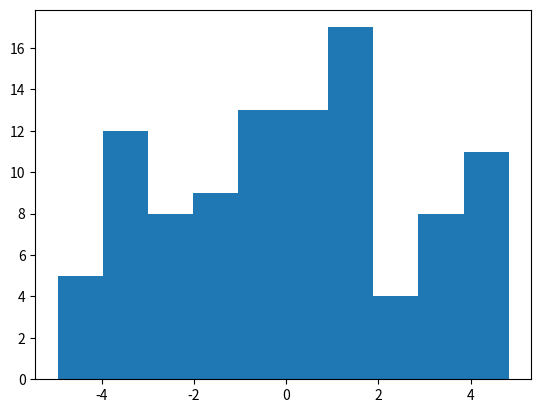
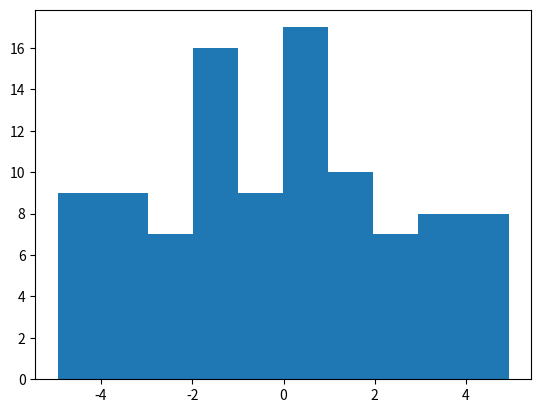
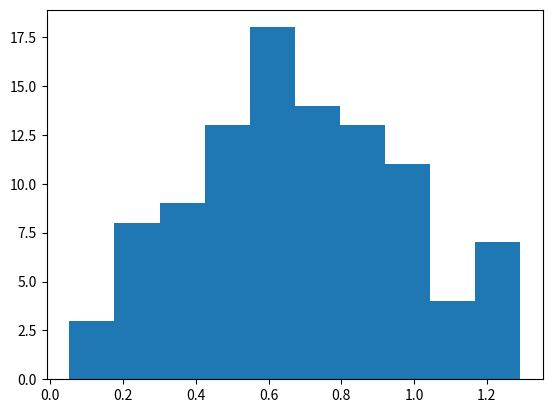
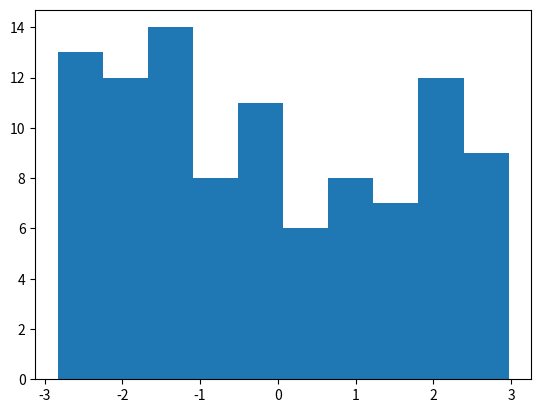
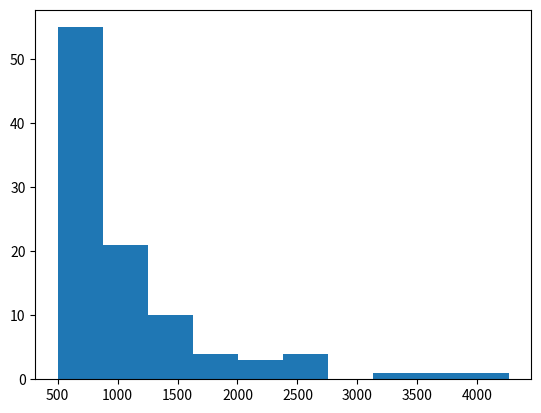
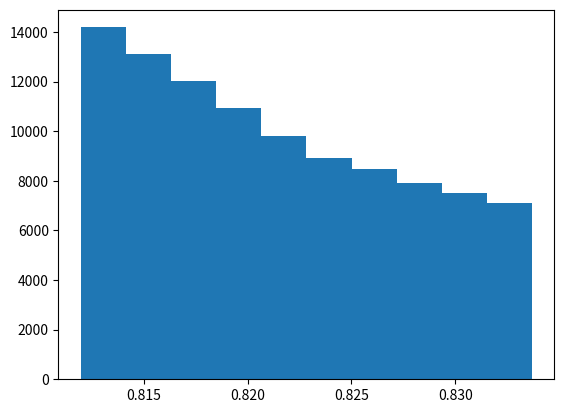
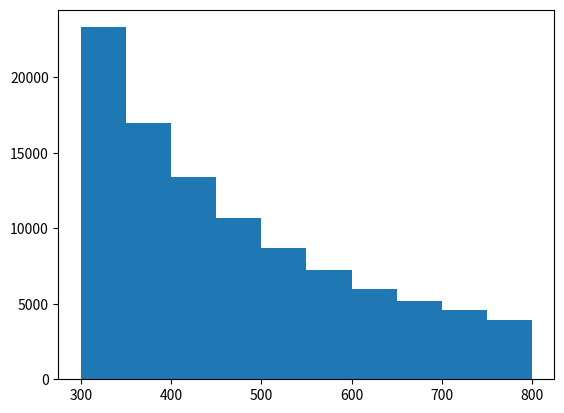

Here is the Python script that generated these plots, in order:
import os
from os import path
from math import pi
import math
from math import sin, cos
from random import random, uniform, seed
import matplotlib.pyplot as plt

if not path.exists("figs"):
  os.mkdir("figs")

seed(1)

m_mu = 0.1056583755 #muon mass
p0 = 1

N = 100 #number of particles

par = [0.473115591, 0.631038719, 0.906404498, 0.012995717, 0.0041280992, 98.7685322]

#calculating beta value from momentum
def beta(m, p):
  return p/math.sqrt(pow(m, 2) + pow(p, 2))

#calculating refractive index
def rindex(l):
  ll = (l/1000.)**2
  rindex = math.sqrt(par[0]/(1.0-(par[3]/ll)) + par[1]/(1.0-(par[4]/ll)) + par[2]/(1.0-(par[5]/ll)) + 1.0)
  return rindex

#calculating cherenkov angle
def thetac(wlen, m, p):
  thetac = math.acos(1/(rindex(wlen)*beta(m,p)))
  return thetac

#number of photons per track length for specific wavelength
def franck_tamm(wlen, m, p):
  alpha = 1./137. 
  z = 1.
  n = rindex(wlen)
  dndx = 2*math.pi*alpha*pow(z,2)*(1/pow(wlen,2) - 1/(pow(n,2)*pow(beta(m,p),2)*pow(wlen,2)))*1e9
  return dndx

#wavelength distribution
def wavelengh(wlen_min, wlen_max):
  while True:
    wlen = uniform(wlen_min, wlen_max)
    value = uniform(0,1000)
    if value < franck_tamm(wlen, m_mu, p0):
      break
  return wlen

#muon generator
def muongen(x0, y0, dx, dy, phi_min, phi_max):
  x0 = x0 - dx/2 + dx*random()
  y0 = y0 - dy/2 + dy*random()
  theta = math.acos((1-random())**(1/3))
  phi = uniform(phi_min,phi_max)
  u = 0
  x = 0
  while True:
    x = 500 + 9500*random()
    u = random()*1e-4
    if u < 1/x**2.5:
      break
  mom = math.sqrt(x**2 - m_mu**2)  
  return x0, y0, theta, phi, mom

arr_x = []
arr_y = []
arr_theta = []
arr_phi = []
arr_mom = []

arr_thetac = []
arr_wlen = []

#simulating particle tracks
for i in range(N):
  x0, y0, theta0, phi0, mom0 = muongen(0, 0, 10, 10, -3, 3)

  print(x0, y0, theta0, phi0, mom0)

  arr_x.append(x0)
  arr_y.append(y0)
  arr_theta.append(theta0)
  arr_phi.append(phi0)
  arr_mom.append(mom0)

  for j in range(1000):
    wlen = wavelengh(300,800)
    arr_wlen.append(wlen)
    thetac0 = thetac(wlen, m_mu, mom0)
    arr_thetac.append(thetac0)
    phic0 = 2*pi*random()
    #direction of Cherenkov photons in lab system
    pxc = cos(phi0)*(cos(phic0)*cos(theta0)*sin(thetac0)+sin(theta0)*cos(thetac0))-sin(phi0)*sin(phic0)*sin(thetac0)
    pyc = sin(phi0)*(cos(phic0)*cos(theta0)*sin(thetac0)+sin(theta0)*cos(thetac0))+cos(phi0)*sin(phic0)*sin(thetac0)
    pzc = cos(theta0)*cos(thetac0)-cos(phic0)*sin(theta0)*sin(thetac0)
    print(pxc, pyc, pzc)

n_bins = 10
plt.hist(arr_x, bins=n_bins)
plt.savefig("figs/x.pdf")
plt.close()
plt.hist(arr_y, bins=n_bins)
plt.savefig("figs/y.pdf")
plt.close()
plt.hist(arr_theta, bins=n_bins)
plt.savefig("figs/theta.pdf")
plt.close()
plt.hist(arr_phi, bins=n_bins)
plt.savefig("figs/phi.pdf")
plt.close()
plt.hist(arr_mom, bins=n_bins)
plt.savefig("figs/mom.pdf")
plt.close()
plt.hist(arr_thetac, bins=n_bins)
plt.savefig("figs/thetac.pdf")
plt.close()
plt.hist(arr_wlen, bins=n_bins)
plt.savefig("figs/wlen.pdf")
plt.close()
